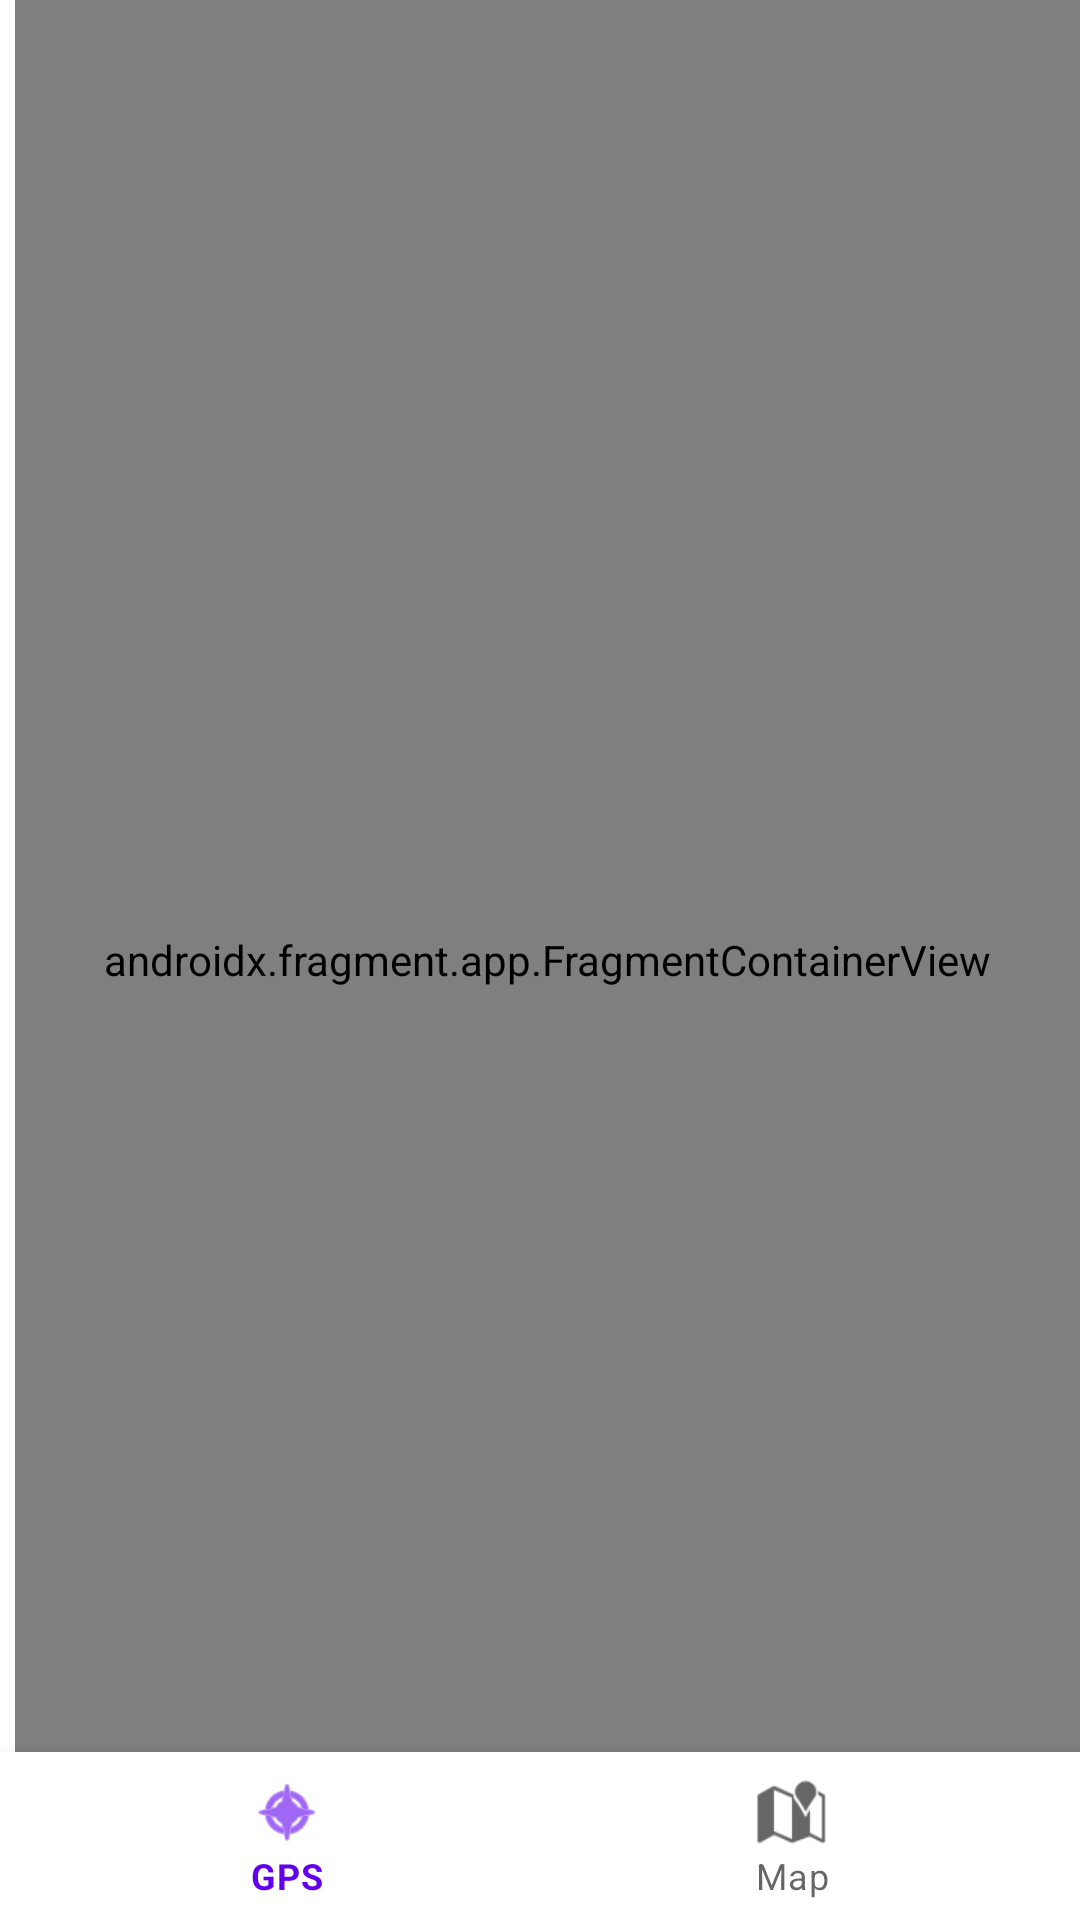

Here is an Android app screen rendered from its layout file. Give the layout XML and the strings, colors and styles it references.
<!-- AndroidManifest.xml: application theme Theme.Erajorma -->
<!-- res/layout/activity_main.xml -->
<?xml version="1.0" encoding="utf-8"?>
<androidx.constraintlayout.widget.ConstraintLayout xmlns:android="http://schemas.android.com/apk/res/android"
    xmlns:tools="http://schemas.android.com/tools"
    xmlns:app="http://schemas.android.com/apk/res-auto"
    android:layout_width="match_parent"
    android:layout_height="match_parent"
    tools:context=".view.MainActivity">

    <androidx.fragment.app.FragmentContainerView
        android:id="@+id/karttamerkki_fragment_container_view"
        android:layout_height="match_parent"
        android:layout_width="match_parent"
        app:layout_constraintBottom_toTopOf="@+id/bottomNavigationView"
        app:layout_constraintEnd_toEndOf="parent"
        app:layout_constraintStart_toStartOf="parent"
        app:layout_constraintTop_toTopOf="parent"
        android:layout_marginLeft="5dp"
        android:name="fi.linna.erajorma.view.GpsFragment"
        tools:layout="@layout/fragment_gps">
    </androidx.fragment.app.FragmentContainerView>

    <com.google.android.material.bottomnavigation.BottomNavigationView
        android:id="@+id/bottomNavigationView"
        android:layout_width="match_parent"
        android:layout_height="wrap_content"
        app:layout_constraintBottom_toBottomOf="parent"
        app:layout_constraintEnd_toEndOf="parent"
        app:layout_constraintStart_toStartOf="parent"
        app:menu="@menu/navigation_menu">
    </com.google.android.material.bottomnavigation.BottomNavigationView>

</androidx.constraintlayout.widget.ConstraintLayout>
<!-- res/layout/fragment_gps.xml (included above) -->
<?xml version="1.0" encoding="utf-8"?>
<FrameLayout xmlns:android="http://schemas.android.com/apk/res/android"
    xmlns:tools="http://schemas.android.com/tools"
    android:layout_width="match_parent"
    android:layout_height="match_parent">

    <androidx.constraintlayout.widget.ConstraintLayout
        xmlns:tools="http://schemas.android.com/tools"
        xmlns:app="http://schemas.android.com/apk/res-auto"
        android:layout_width="match_parent"
        android:layout_height="match_parent"
        tools:context=".view.GpsFragment"
        tools:ignore="NotSibling">

        <androidx.fragment.app.FragmentContainerView
            android:id="@+id/marker_fragment_container_view"
            android:layout_width="match_parent"
            android:layout_height="0dp"
            app:layout_constraintBottom_toTopOf="@+id/navigaattori"
            app:layout_constraintEnd_toEndOf="parent"
            app:layout_constraintHorizontal_bias="0.5"
            app:layout_constraintStart_toStartOf="parent"
            app:layout_constraintTop_toTopOf="parent"
            android:layout_margin="5dp">
        </androidx.fragment.app.FragmentContainerView>

        <LinearLayout
            android:id="@+id/bottomNavigationButton"
            android:layout_width="match_parent"
            android:layout_height="match_parent"
            android:orientation="vertical"
            android:gravity="center|bottom">

            <Button
                android:id="@+id/navigaattori"
                android:layout_width="wrap_content"
                android:layout_height="wrap_content"
                android:textAlignment="center"
                android:text="GPS">
            </Button>

            <TextView
                android:id="@+id/koordinaatit"
                android:layout_width="wrap_content"
                android:layout_height="wrap_content"
                android:textAlignment="center">
            </TextView>

        </LinearLayout>

    </androidx.constraintlayout.widget.ConstraintLayout>

</FrameLayout>
<!-- resources referenced by this layout -->
<resources>
  <style name="Theme.Erajorma" parent="Theme.MaterialComponents.DayNight.DarkActionBar">
          
          <item name="colorPrimary">@color/purple_500</item>
          <item name="colorPrimaryVariant">@color/purple_700</item>
          <item name="colorOnPrimary">@color/white</item>
          
          <item name="colorSecondary">@color/teal_200</item>
          <item name="colorSecondaryVariant">@color/teal_700</item>
          <item name="colorOnSecondary">@color/black</item>
          
          <item name="android:statusBarColor" tools:targetApi="l">?attr/colorPrimaryVariant</item>
          
      </style>
  <!-- not gathered from this repository: default colours our renderer supplied (Android Studio template values) -->
  <color name="purple_500">#FF6200EE</color>
  <color name="purple_700">#FF3700B3</color>
  <color name="teal_200">#FF03DAC5</color>
  <color name="teal_700">#FF018786</color>
  <color name="black">#FF000000</color>
  <color name="white">#FFFFFFFF</color>
</resources>
